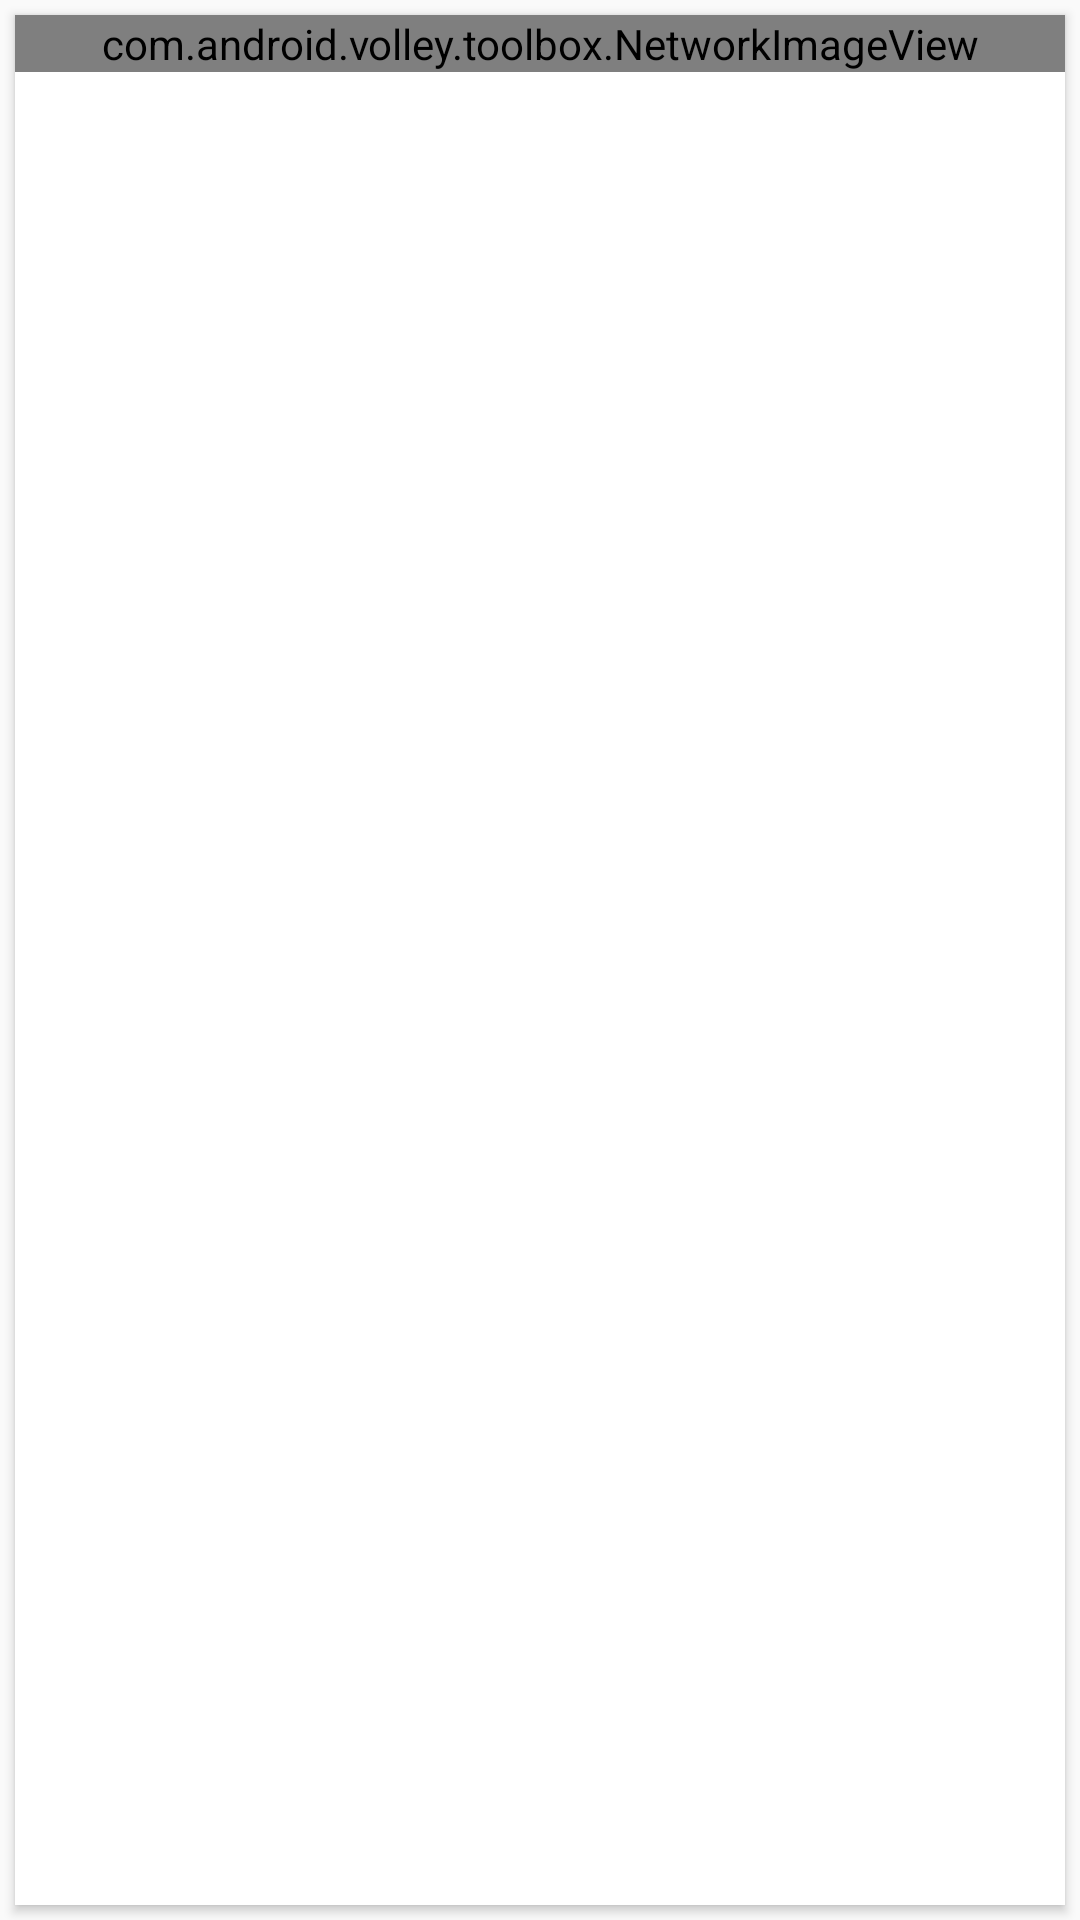

Android layout source for this screen:
<!-- AndroidManifest.xml: application theme AppTheme -->
<!-- res/layout/book_card.xml -->
<LinearLayout xmlns:android="http://schemas.android.com/apk/res/android"
    xmlns:card_view="http://schemas.android.com/apk/res-auto"
    android:layout_width="match_parent"
    android:layout_height="wrap_content">

    <android.support.v7.widget.CardView
        android:layout_width="match_parent"
        android:layout_height="match_parent"
        android:layout_gravity="center"
        android:layout_margin="@dimen/card_margin"
        android:elevation="3dp"
        card_view:cardCornerRadius="@dimen/card_album_radius">

        <RelativeLayout
            android:layout_width="match_parent"
            android:layout_height="match_parent">

            <com.android.volley.toolbox.NetworkImageView
                android:id="@+id/Niv_Book"
                android:layout_width="match_parent"
                android:layout_height="wrap_content"
                android:background="?attr/selectableItemBackgroundBorderless"
                android:clickable="true"
                android:adjustViewBounds="true"
                android:foregroundGravity="center"
                android:scaleType="centerCrop"  />

            <TextView
                android:id="@+id/Name_Book"
                android:layout_width="match_parent"
                android:layout_height="wrap_content"
                android:layout_below="@id/Niv_Book"
                android:paddingLeft="@dimen/album_title_padding"
                android:paddingRight="@dimen/album_title_padding"
                android:paddingTop="@dimen/album_title_padding"
                android:gravity="center"
                android:textColor="@color/album_title"
                android:textSize="@dimen/album_title" />


            <ImageView
                android:id="@+id/overflow"
                android:layout_width="@dimen/ic_album_overflow_width"
                android:layout_height="@dimen/ic_album_overflow_height"
                android:layout_alignParentRight="true"
                android:layout_below="@id/Niv_Book"
                android:layout_marginTop="@dimen/ic_album_overflow_margin_top"
                android:scaleType="centerCrop"
                android:src="@drawable/ic_dots"
                android:visibility="gone"/>

        </RelativeLayout>

    </android.support.v7.widget.CardView>

</LinearLayout>
<!-- resources referenced by this layout -->
<resources>
  <color name="album_title">#4c4c4c</color>
  <dimen name="album_title">25dp</dimen>
  <dimen name="album_title_padding">10dp</dimen>
  <dimen name="card_album_radius">0dp</dimen>
  <dimen name="card_margin">5dp</dimen>
  <dimen name="ic_album_overflow_height">30dp</dimen>
  <dimen name="ic_album_overflow_margin_top">10dp</dimen>
  <dimen name="ic_album_overflow_width">20dp</dimen>
  <style name="AppTheme" parent="Theme.AppCompat.Light.DarkActionBar">
          
          <item name="colorPrimary">@color/colorPrimary</item>
          <item name="colorPrimaryDark">@color/colorPrimaryDark</item>
          <item name="colorAccent">@color/colorAccent</item>
  
      </style>
  <color name="colorPrimary">#03a9f5</color>
  <color name="colorPrimaryDark">#039BE5</color>
  <color name="colorAccent">#03a9f5</color>
</resources>
